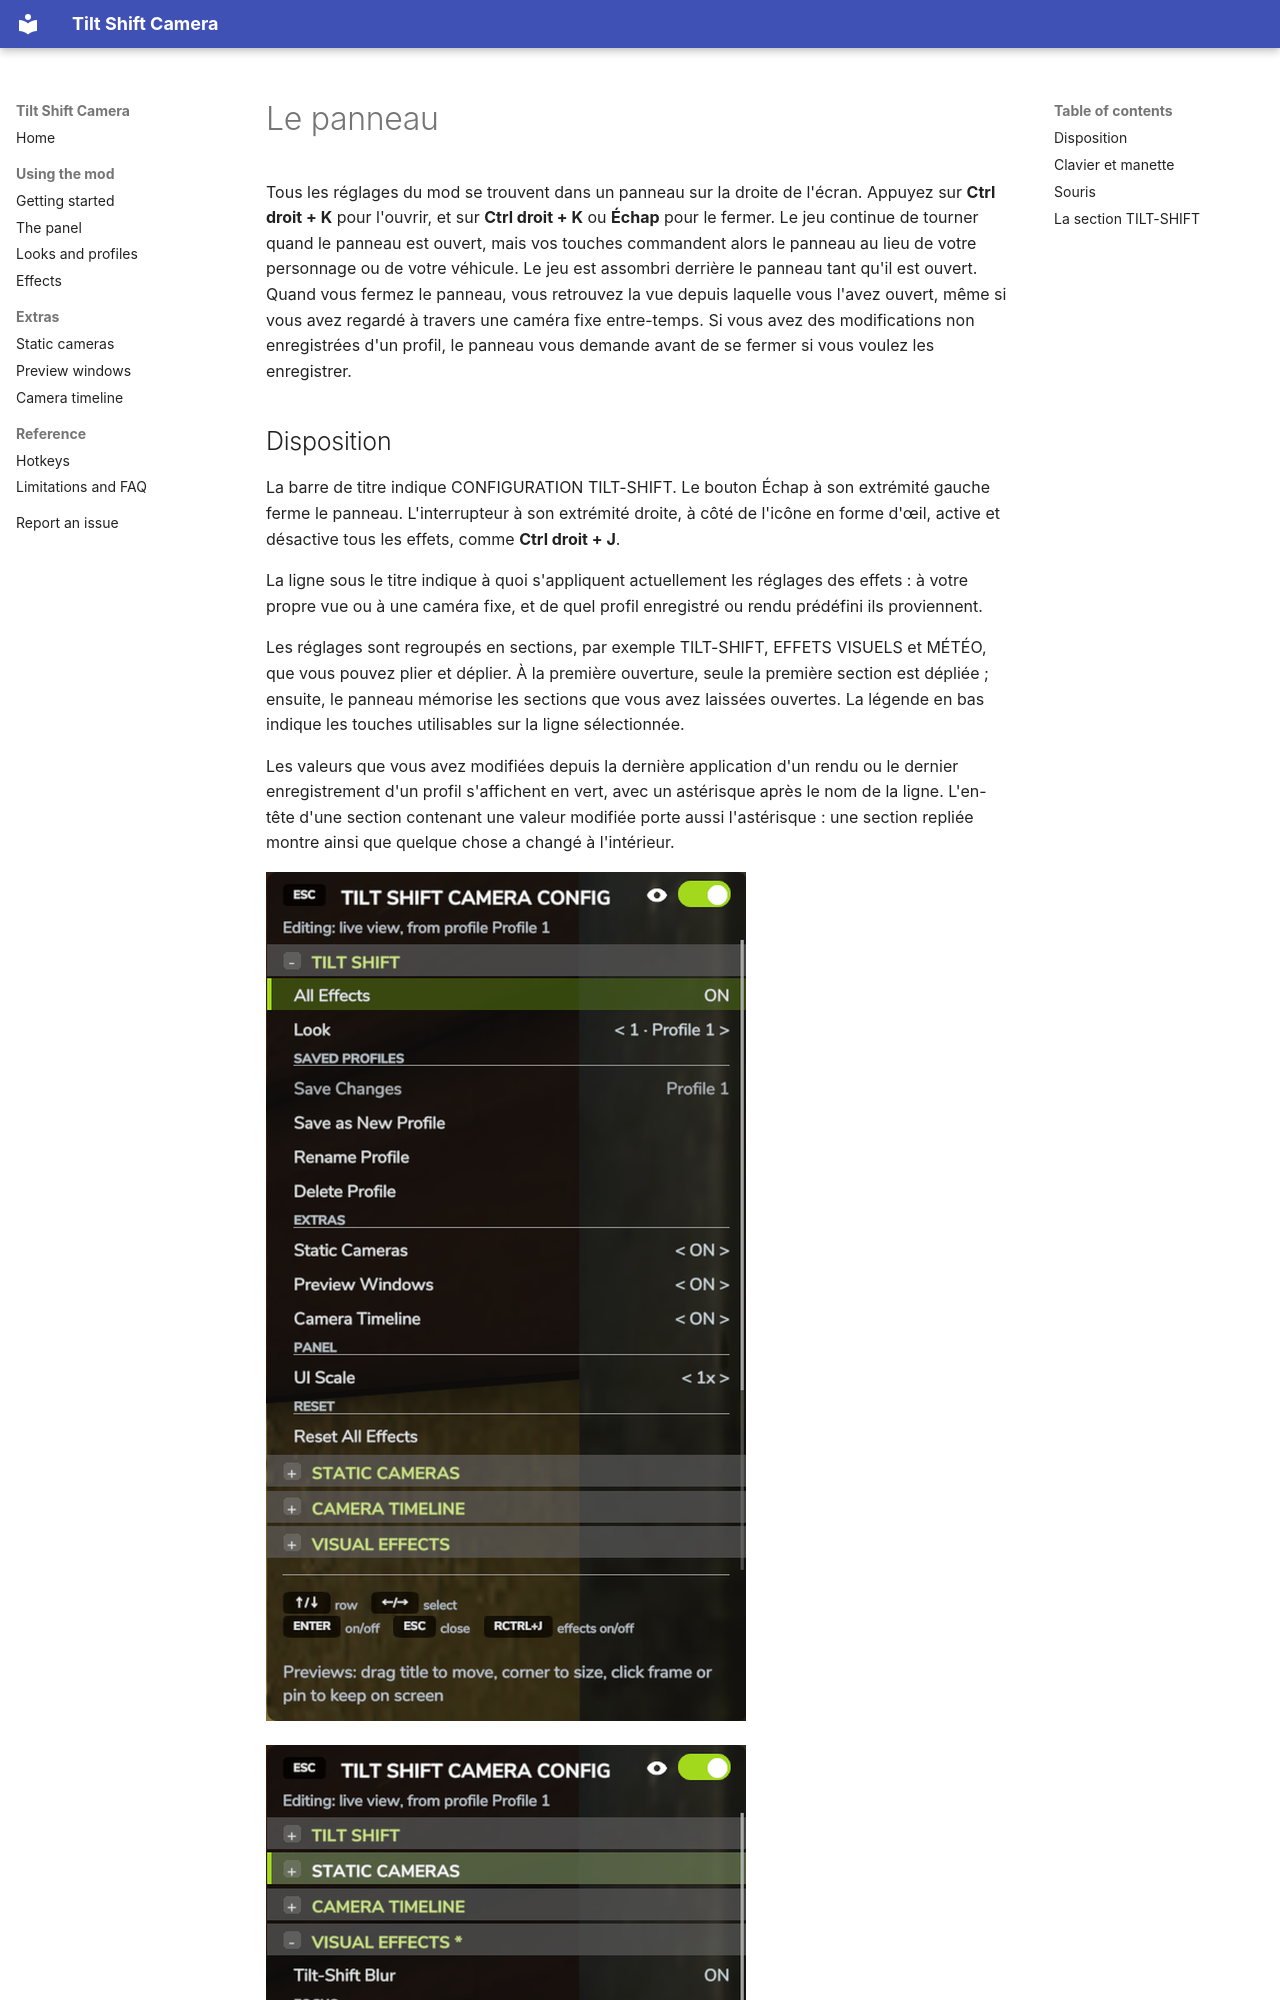

repository: robinduckett/fs25-tiltshift · page: panel.fr/index.html · generator: mkdocs

# Le panneau

Tous les réglages du mod se trouvent dans un panneau sur la droite de l'écran. Appuyez sur
**Ctrl droit + K** pour l'ouvrir, et sur **Ctrl droit + K** ou **Échap** pour le fermer.
Le jeu continue de tourner quand le panneau est ouvert, mais vos touches commandent alors
le panneau au lieu de votre personnage ou de votre véhicule. Le jeu est assombri derrière le
panneau tant qu'il est ouvert. Quand vous fermez le panneau, vous retrouvez la vue depuis
laquelle vous l'avez ouvert, même si vous avez regardé à travers une caméra fixe
entre-temps. Si vous avez des modifications non enregistrées d'un profil, le panneau vous
demande avant de se fermer si vous voulez les enregistrer.

## Disposition

La barre de titre indique CONFIGURATION TILT-SHIFT. Le bouton Échap à son extrémité gauche
ferme le panneau. L'interrupteur à son extrémité droite, à côté de l'icône en forme d'œil,
active et désactive tous les effets, comme **Ctrl droit + J**.

La ligne sous le titre indique à quoi s'appliquent actuellement les réglages des effets :
à votre propre vue ou à une caméra fixe, et de quel profil enregistré ou rendu prédéfini
ils proviennent.

Les réglages sont regroupés en sections, par exemple TILT-SHIFT, EFFETS VISUELS et MÉTÉO,
que vous pouvez plier et déplier. À la première ouverture, seule la première section est
dépliée ; ensuite, le panneau mémorise les sections que vous avez laissées ouvertes. La
légende en bas indique les touches utilisables sur la ligne sélectionnée.

Les valeurs que vous avez modifiées depuis la dernière application d'un rendu ou le dernier
enregistrement d'un profil s'affichent en vert, avec un astérisque après le nom de la ligne.
L'en-tête d'une section contenant une valeur modifiée porte aussi l'astérisque : une section
repliée montre ainsi que quelque chose a changé à l'intérieur.

![Le panneau avec la section TILT-SHIFT ouverte](assets/panel-main.png){ width="480" }

![Une valeur modifiée en vert avec un astérisque, et l'en-tête de sa section marqué aussi](assets/panel-changed.png){ width="480" }
